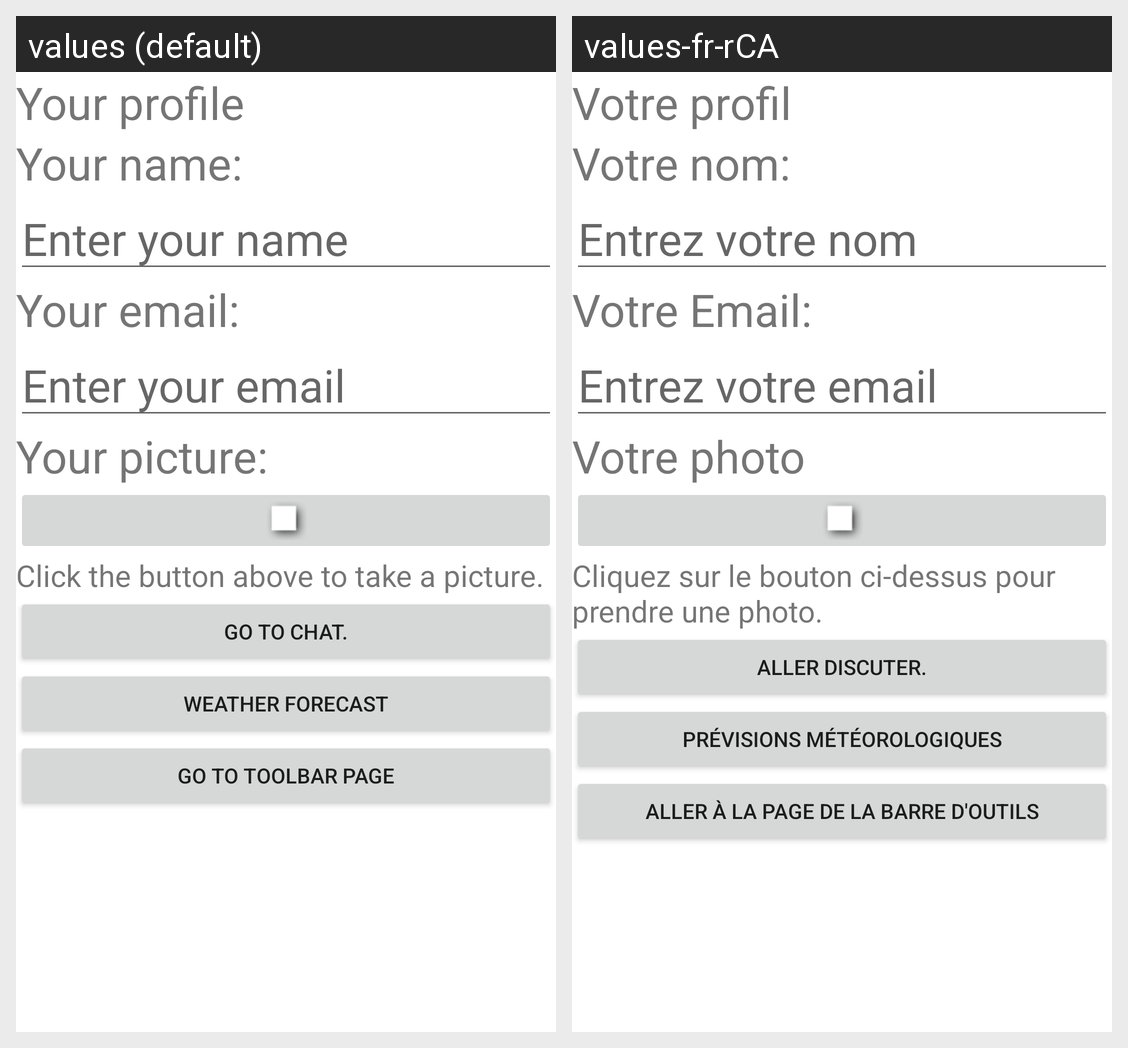

Here is an Android app screen in its default locale and in the app's own translations. Write out the translated-string differences for the strings that appear on this screen.
Android screen res/layout/activity_profile2.xml rendered under 2 locales, left to right: values (default), values-fr-rCA. Device: Nexus 5 (rendered at 1080×1920; each locale shown at half size, 540×960, under a caption strip naming it); theme Theme.AndroidLabs.
Strings drawn on this screen, with the default value and each locale's value (text and hints the layout hard-codes, and strings that could not be matched under every locale, appear in the picture but are not listed):

profile
  values: Your profile
  values-fr-rCA: Votre profil

name
  values: Your name:
  values-fr-rCA: Votre nom:

name_message
  values: Enter your name
  values-fr-rCA: Entrez votre nom

email2
  values: Your email:
  values-fr-rCA: Votre Email:

email_message2
  values: Enter your email
  values-fr-rCA: Entrez votre email

pic
  values: Your picture:
  values-fr-rCA: Votre photo

click_pic
  values: Click the button above to take a picture.
  values-fr-rCA: Cliquez sur le bouton ci-dessus pour prendre une photo.

chatButton
  values: Go to chat.
  values-fr-rCA: Aller discuter.

weatherButton
  values: Weather Forecast
  values-fr-rCA: Prévisions Météorologiques

tbButton
  values: Go to Toolbar page
  values-fr-rCA: Aller à la page de la barre d'outils
